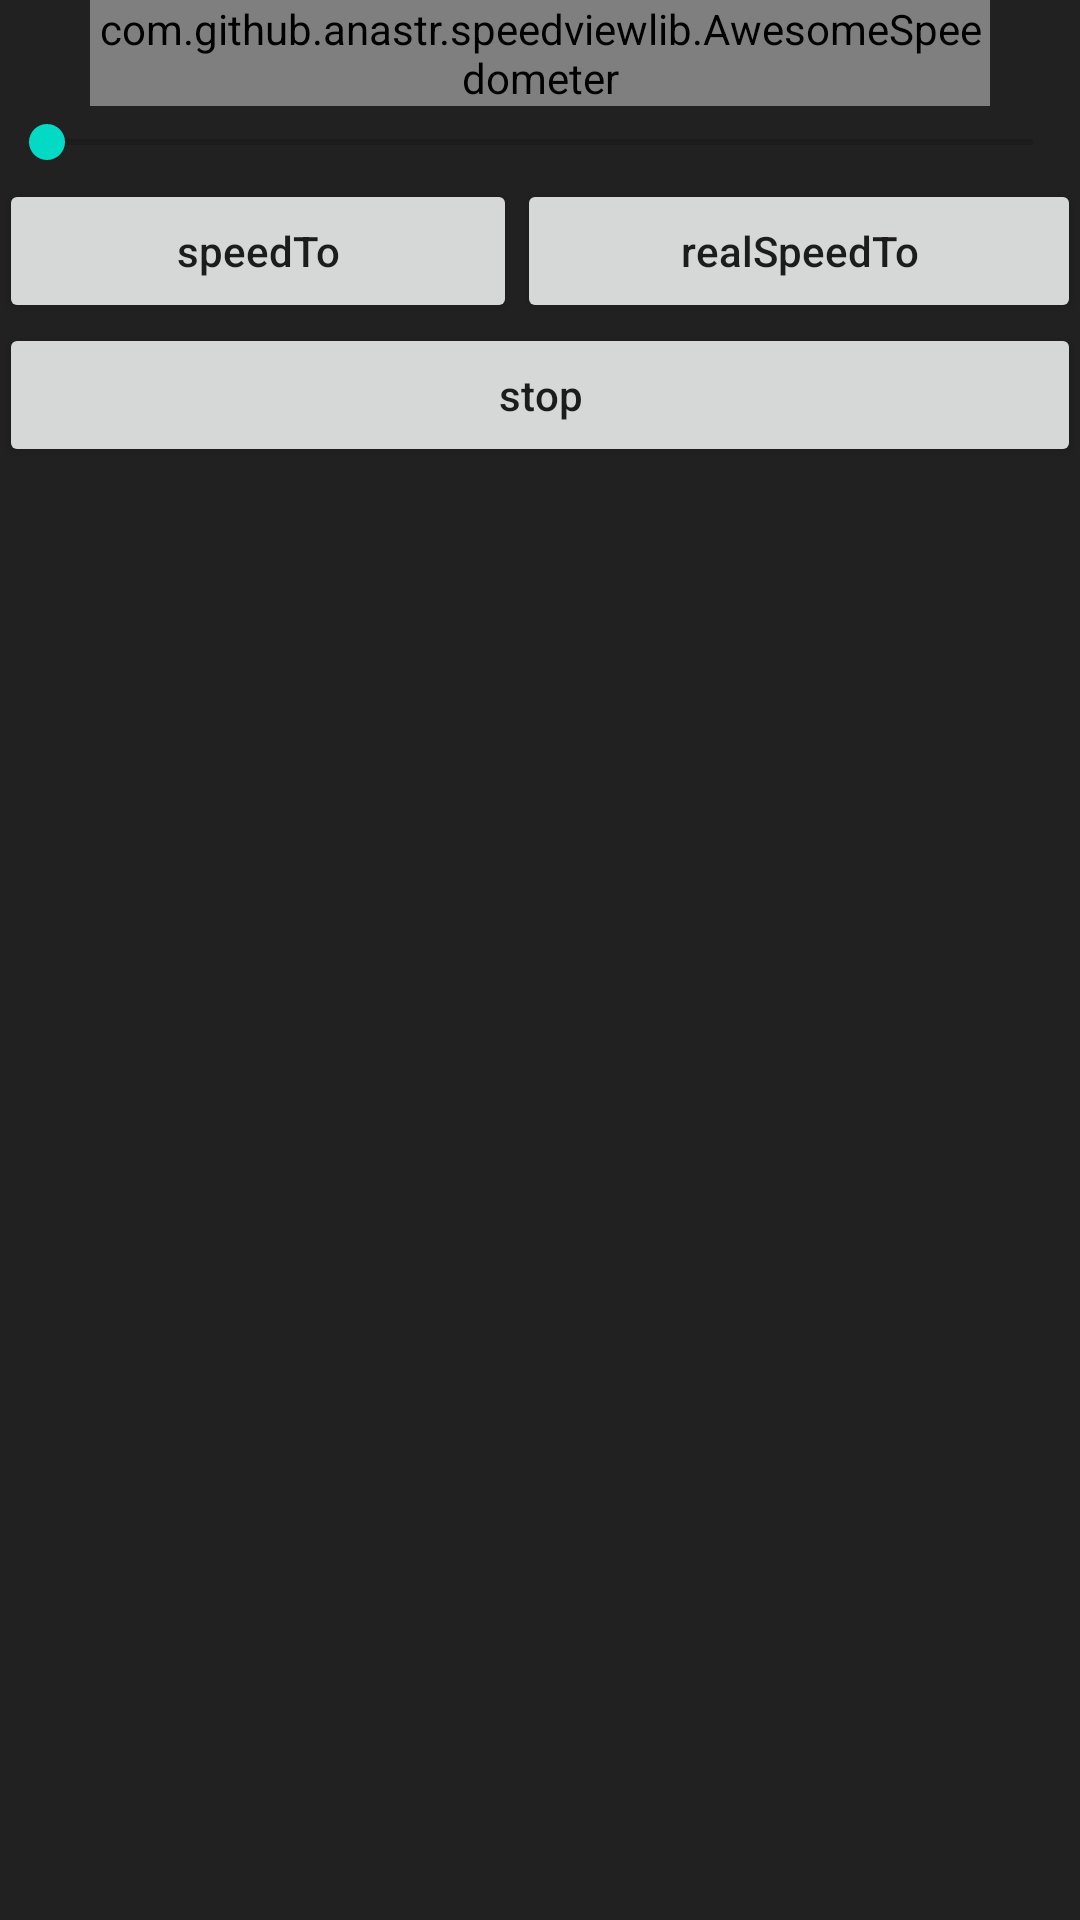

Here is an Android app screen rendered from its layout file. Give the layout XML and the strings, colors and styles it references.
<!-- AndroidManifest.xml: application theme AppTheme -->
<!-- res/layout/activity_awesome_speedometer.xml -->
<?xml version="1.0" encoding="utf-8"?>
<LinearLayout xmlns:android="http://schemas.android.com/apk/res/android"
    xmlns:tools="http://schemas.android.com/tools"
    android:layout_width="match_parent"
    android:layout_height="match_parent"
    xmlns:app="http://schemas.android.com/apk/res-auto"
    android:paddingBottom="@dimen/activity_vertical_margin"
    android:paddingLeft="@dimen/activity_horizontal_margin"
    android:paddingRight="@dimen/activity_horizontal_margin"
    android:paddingTop="@dimen/activity_vertical_margin"
    android:orientation="vertical"
    android:background="#212121"
    tools:context="com.github.example.speedview.AwesomeSpeedometerActivity">

    <com.github.example.speedviewlib.AwesomeSpeedometer
        android:id="@+id/awesomeSpeedometer"
        android:layout_width="300dp"
        android:layout_height="wrap_content"
        app:speedometerWidth="75dp"
        app:indicatorWidth="35dp"
        app:speedometerColor="#ef3737"
        app:trianglesColor="#25b9b4"
        app:indicatorColor="#d7c717"
        app:textColor="#84ff84"
        app:speedTextSize="20dp"
        app:unitTextSize="18dp"
        app:textTypeface="fonts/Xolonium-Bold.otf"
        app:speedTextTypeface="fonts/Xolonium-Bold.otf"
        android:layout_gravity="center_horizontal"/>

    <LinearLayout
        android:orientation="horizontal"
        android:layout_width="match_parent"
        android:layout_height="wrap_content">

        <SeekBar
            android:id="@+id/seekBar"
            android:layout_width="0dp"
            android:layout_height="wrap_content"
            android:layout_weight="1"
            android:max="100"
            android:layout_gravity="center_vertical"/>

        <TextView
            android:id="@+id/textSpeed"
            android:layout_width="wrap_content"
            android:layout_height="wrap_content"
            android:textAppearance="?android:attr/textAppearanceMedium"
            android:textColor="#fff"
            tools:text="50" />
    </LinearLayout>

    <LinearLayout
        android:orientation="horizontal"
        android:layout_width="match_parent"
        android:layout_height="wrap_content">

        <Button
            android:id="@+id/speedTo"
            android:layout_width="wrap_content"
            android:layout_height="wrap_content"
            android:layout_weight="1"
            android:text="speedTo" />

        <Button
            android:id="@+id/realSpeedTo"
            android:layout_width="wrap_content"
            android:layout_height="wrap_content"
            android:layout_weight="1"
            android:text="realSpeedTo" />
    </LinearLayout>

    <Button
        android:id="@+id/stop"
        android:layout_width="match_parent"
        android:layout_height="wrap_content"
        android:text="stop" />

</LinearLayout>
<!-- resources referenced by this layout -->
<resources>
  <style name="AppTheme" parent="Base.Theme.AppCompat.Light.DarkActionBar">
          <item name="android:textAllCaps" tools:targetApi="ice_cream_sandwich">false</item>
          
          <item name="colorPrimary">@color/colorPrimary</item>
          <item name="colorPrimaryDark">@color/colorPrimaryDark</item>
          <item name="colorAccent">@color/colorAccent</item>
      </style>
  <!-- not gathered from this repository: default colours our renderer supplied (Android Studio template values) -->
  <color name="colorPrimary">#FF6200EE</color>
  <color name="colorPrimaryDark">#FF3700B3</color>
  <color name="colorAccent">#FF03DAC5</color>
</resources>
